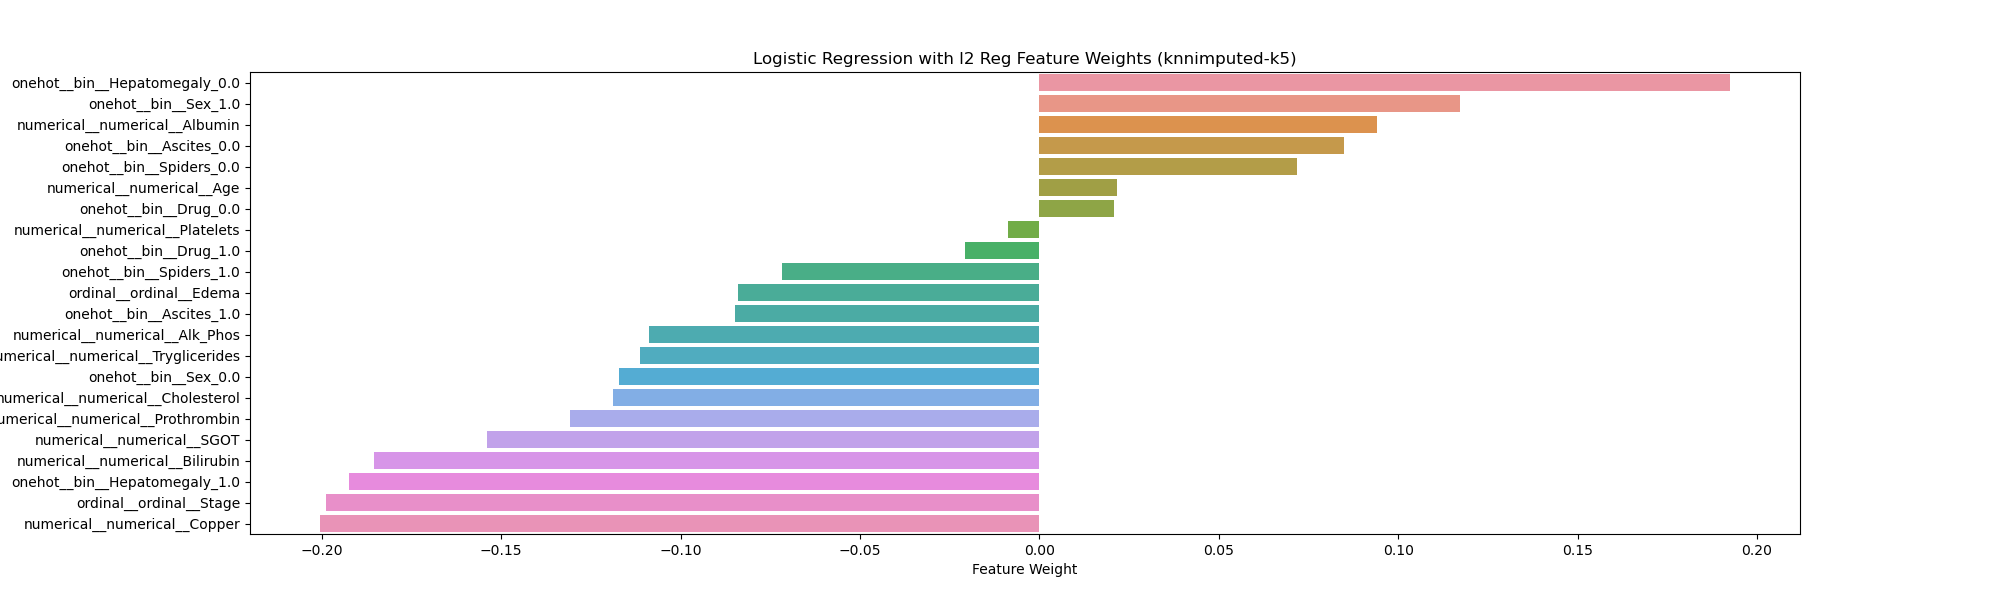

Source data for this figure (header and first rows):
Feature, Weight
onehot__bin__Hepatomegaly_0.0, 0.1923
onehot__bin__Sex_1.0, 0.1171
numerical__numerical__Albumin, 0.09394
onehot__bin__Ascites_0.0, 0.08486
onehot__bin__Spiders_0.0, 0.07173
numerical__numerical__Age, 0.02166
onehot__bin__Drug_0.0, 0.02081
numerical__numerical__Platelets, -0.008648
onehot__bin__Drug_1.0, -0.02081
onehot__bin__Spiders_1.0, -0.07173
ordinal__ordinal__Edema, -0.08406
onehot__bin__Ascites_1.0, -0.08486
numerical__numerical__Alk_Phos, -0.1088
numerical__numerical__Tryglicerides, -0.1113
onehot__bin__Sex_0.0, -0.1171
numerical__numerical__Cholesterol, -0.119
numerical__numerical__Prothrombin, -0.1308
numerical__numerical__SGOT, -0.154
numerical__numerical__Bilirubin, -0.1854
onehot__bin__Hepatomegaly_1.0, -0.1923
ordinal__ordinal__Stage, -0.1989
numerical__numerical__Copper, -0.2004
